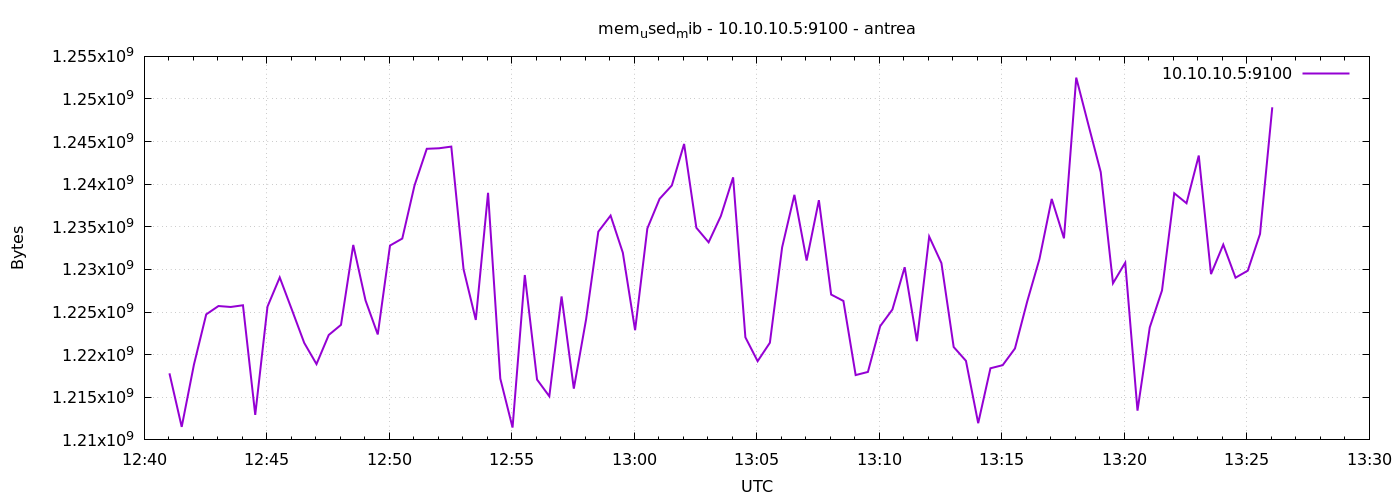

The file beside this chart, header and first rows:
1777034462	1217810432
1777034492	1211527168
1777034522	1218842624
1777034552	1224728576
1777034582	1225707520
1777034612	1225596928
1777034642	1225797632
1777034672	1212936192
1777034702	1225637888
1777034732	1229062144
1777034762	1225240576
1777034792	1221378048
1777034822	1218895872
1777034852	1222311936
1777034882	1223499776
1777034912	1232875520
1777034942	1226371072
1777034972	1222373376
1777035002	1232805888
1777035032	1233625088
1777035062	1239859200
1777035092	1244155904
1777035122	1244217344
1777035152	1244413952
1777035182	1230032896
1777035212	1224077312
1777035242	1238990848
1777035272	1217191936
1777035302	1211449344
1777035332	1229344768
1777035362	1217077248
1777035392	1215115264
1777035422	1226833920
1777035452	1216016384
1777035482	1224134656
1777035512	1234436096
1777035542	1236320256
1777035572	1231962112
1777035602	1222868992
1777035632	1234808832
1777035662	1238286336
1777035692	1239859200
1777035722	1244725248
1777035752	1234890752
1777035782	1233182720
1777035812	1236271104
1777035842	1240805376
1777035872	1222037504
1777035902	1219235840
1777035932	1221398528
1777035962	1232601088
1777035992	1238753280
1777036022	1231044608
1777036052	1238126592
1777036082	1227055104
1777036112	1226301440
1777036142	1217605632
1777036172	1217974272
1777036202	1223344128
1777036232	1225302016
1777036262	1230262272
... 30 more rows
